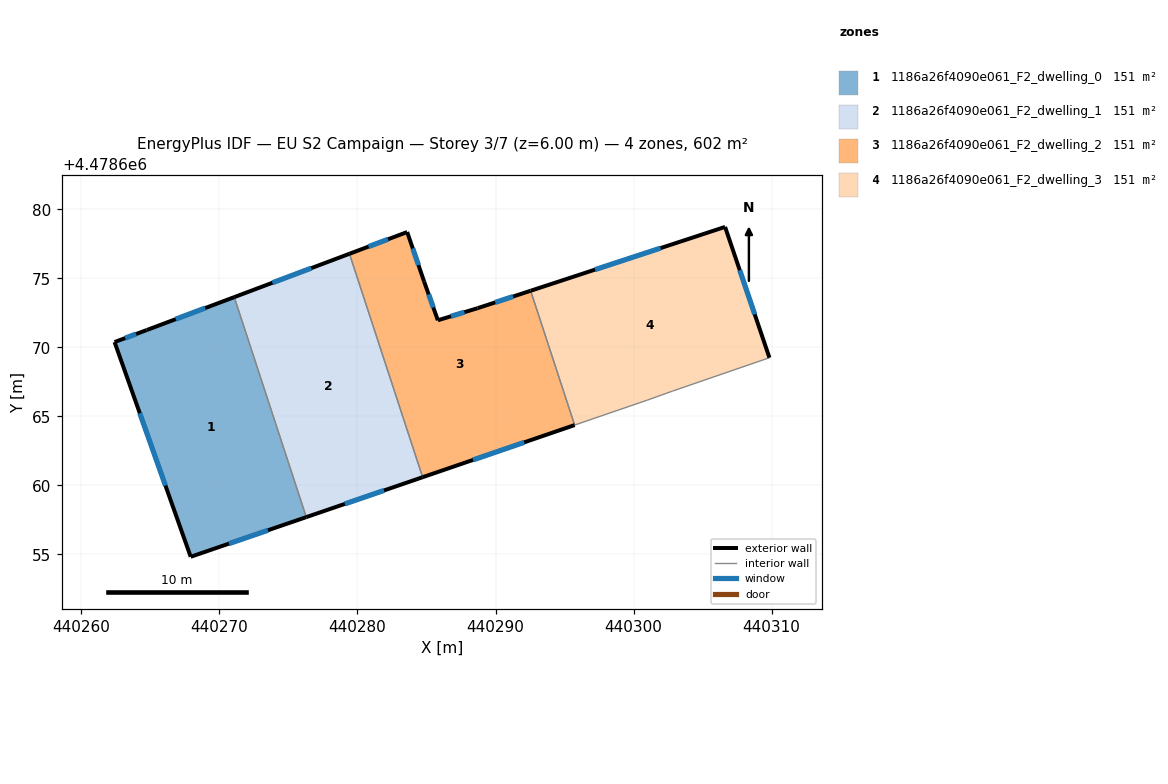
=== STOREY PLAN SPEC (per zone: floor XY polygon, exterior-wall plan segments, windows/doors) ===
zone 1: 1186a26f4090e061_F2_dwelling_0  (150.5 m²)
  floor: (440276.29, 4478657.70) (440271.07, 4478673.63) (440264.73, 4478671.25) (440262.41, 4478670.38) (440267.92, 4478654.83)
  exterior wall: (440276.29, 4478657.70) – (440267.92, 4478654.83)  [8.9 m]
    window: (440273.52, 4478656.75) – (440270.69, 4478655.78)  [3.0 m²]
  exterior wall: (440267.92, 4478654.83) – (440262.41, 4478670.38)  [16.5 m]
    window: (440266.09, 4478659.98) – (440264.23, 4478665.22)  [5.6 m²]
  exterior wall: (440262.41, 4478670.38) – (440264.73, 4478671.25)  [2.5 m]
    window: (440263.18, 4478670.67) – (440263.96, 4478670.96)  [0.8 m²]
  exterior wall: (440264.73, 4478671.25) – (440271.07, 4478673.63)  [6.8 m]
    window: (440266.84, 4478672.04) – (440268.97, 4478672.84)  [2.3 m²]
  interior walls: 1
zone 2: 1186a26f4090e061_F2_dwelling_1  (150.5 m²)
  floor: (440284.72, 4478660.59) (440279.42, 4478676.77) (440271.07, 4478673.63) (440276.29, 4478657.70)
  exterior wall: (440284.72, 4478660.59) – (440276.29, 4478657.70)  [8.9 m]
    window: (440281.92, 4478659.63) – (440279.08, 4478658.66)  [3.0 m²]
  exterior wall: (440271.07, 4478673.63) – (440279.42, 4478676.77)  [8.9 m]
    window: (440273.84, 4478674.67) – (440276.65, 4478675.73)  [3.0 m²]
  interior walls: 2
zone 3: 1186a26f4090e061_F2_dwelling_2  (150.5 m²)
  floor: (440295.73, 4478664.37) (440292.54, 4478674.09) (440288.70, 4478672.83) (440285.82, 4478671.96) (440284.83, 4478674.76) (440283.60, 4478678.35) (440279.42, 4478676.77) (440284.72, 4478660.59)
  exterior wall: (440284.83, 4478674.76) – (440285.82, 4478671.96)  [3.0 m]
    window: (440285.16, 4478673.83) – (440285.49, 4478672.89)  [1.0 m²]
  exterior wall: (440285.82, 4478671.96) – (440288.70, 4478672.83)  [3.0 m]
    window: (440286.78, 4478672.25) – (440287.75, 4478672.54)  [1.0 m²]
  exterior wall: (440288.70, 4478672.83) – (440292.54, 4478674.09)  [4.0 m]
    window: (440289.97, 4478673.25) – (440291.27, 4478673.68)  [1.4 m²]
  exterior wall: (440295.73, 4478664.37) – (440284.72, 4478660.59)  [11.6 m]
    window: (440292.08, 4478663.12) – (440288.37, 4478661.84)  [4.0 m²]
  exterior wall: (440279.42, 4478676.77) – (440283.60, 4478678.35)  [4.5 m]
    window: (440280.80, 4478677.29) – (440282.21, 4478677.82)  [1.5 m²]
  exterior wall: (440283.60, 4478678.35) – (440284.83, 4478674.76)  [3.8 m]
    window: (440284.01, 4478677.16) – (440284.42, 4478675.95)  [1.3 m²]
  interior walls: 2
zone 4: 1186a26f4090e061_F2_dwelling_3  (150.5 m²)
  floor: (440309.84, 4478669.25) (440306.62, 4478678.72) (440292.54, 4478674.09) (440295.73, 4478664.37) (440300.99, 4478666.17) (440302.82, 4478666.83)
  exterior wall: (440292.54, 4478674.09) – (440306.62, 4478678.72)  [14.8 m]
    window: (440297.21, 4478675.63) – (440301.96, 4478677.19)  [5.1 m²]
  exterior wall: (440306.62, 4478678.72) – (440309.84, 4478669.25)  [10.0 m]
    window: (440307.69, 4478675.58) – (440308.77, 4478672.39)  [3.4 m²]
  interior walls: 4

=== DERIVED (storey summary) ===
Building: EU S2 Campaign
Storey: 3 of 7  (floor level z = 6.00 m)
Storey gross floor area: 602.1 m²
Zones on this storey: 4
  - 1186a26f4090e061_F2_dwelling_0: floor 150.5 m²; exterior wall 34.6 m (103.8 m²); 4 window(s) 11.8 m²; WWR 11.4%
  - 1186a26f4090e061_F2_dwelling_1: floor 150.5 m²; exterior wall 17.8 m (53.5 m²); 2 window(s) 6.1 m²; WWR 11.4%
  - 1186a26f4090e061_F2_dwelling_2: floor 150.5 m²; exterior wall 29.9 m (89.8 m²); 6 window(s) 10.2 m²; WWR 11.4%
  - 1186a26f4090e061_F2_dwelling_3: floor 150.5 m²; exterior wall 24.8 m (74.5 m²); 2 window(s) 8.5 m²; WWR 11.4%
Zone adjacency (shared interzone walls):
  - 1186a26f4090e061_F2_dwelling_0 ↔ 1186a26f4090e061_F2_dwelling_1
  - 1186a26f4090e061_F2_dwelling_1 ↔ 1186a26f4090e061_F2_dwelling_2
  - 1186a26f4090e061_F2_dwelling_2 ↔ 1186a26f4090e061_F2_dwelling_3